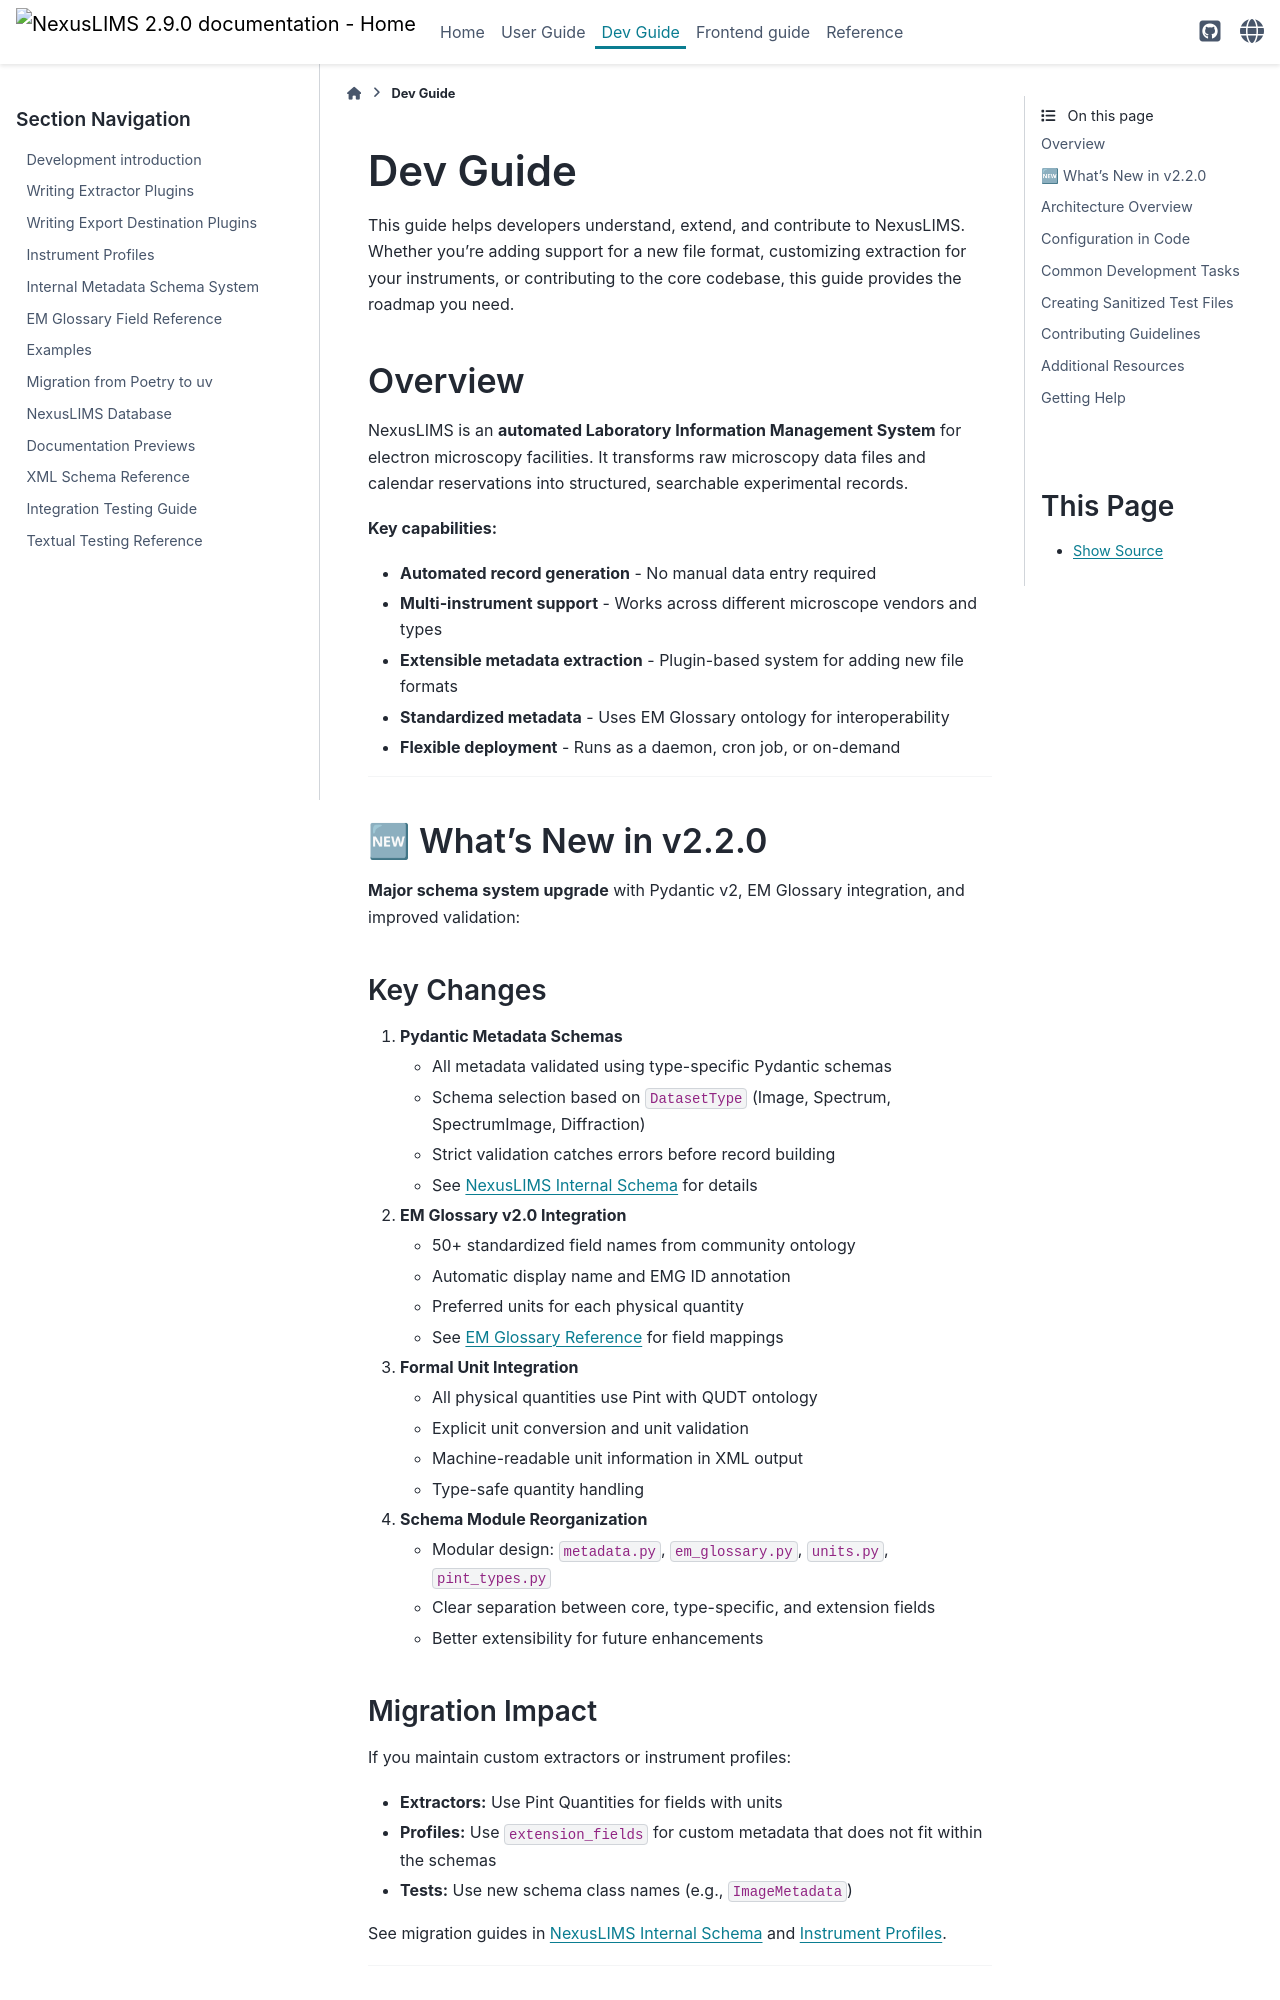

repository: datasophos/NexusLIMS · page: 2.9.0/dev_guide.html · generator: sphinx

(dev_guide)=
# Dev Guide

This guide helps developers understand, extend, and contribute to NexusLIMS. Whether you're adding support for a new file format, customizing extraction for your instruments, or contributing to the core codebase, this guide provides the roadmap you need.

## Overview

NexusLIMS is an **automated Laboratory Information Management System** for electron microscopy facilities. It transforms raw microscopy data files and calendar reservations into structured, searchable experimental records.

**Key capabilities:**
- **Automated record generation** - No manual data entry required
- **Multi-instrument support** - Works across different microscope vendors and types
- **Extensible metadata extraction** - Plugin-based system for adding new file formats
- **Standardized metadata** - Uses EM Glossary ontology for interoperability
- **Flexible deployment** - Runs as a daemon, cron job, or on-demand

---

## 🆕 What's New in v2.2.0

**Major schema system upgrade** with Pydantic v2, EM Glossary integration, and improved validation:

### Key Changes

1. **Pydantic Metadata Schemas**
   - All metadata validated using type-specific Pydantic schemas
   - Schema selection based on `DatasetType` (Image, Spectrum, SpectrumImage, Diffraction)
   - Strict validation catches errors before record building
   - See [NexusLIMS Internal Schema](dev_guide/nexuslims_internal_schema.md) for details

2. **EM Glossary v2.0 Integration**
   - 50+ standardized field names from community ontology
   - Automatic display name and EMG ID annotation
   - Preferred units for each physical quantity
   - See [EM Glossary Reference](dev_guide/em_glossary_reference.md) for field mappings

3. **Formal Unit Integration**
   - All physical quantities use Pint with QUDT ontology
   - Explicit unit conversion and unit validation
   - Machine-readable unit information in XML output
   - Type-safe quantity handling

4. **Schema Module Reorganization**
   - Modular design: `metadata.py`, `em_glossary.py`, `units.py`, `pint_types.py`
   - Clear separation between core, type-specific, and extension fields
   - Better extensibility for future enhancements

### Migration Impact

If you maintain custom extractors or instrument profiles:
- **Extractors:** Use Pint Quantities for fields with units
- **Profiles:** Use `extension_fields` for custom metadata that does not fit within the schemas
- **Tests:** Use new schema class names (e.g., `ImageMetadata`)

See migration guides in [NexusLIMS Internal Schema](dev_guide/nexuslims_internal_schema.md) and [Instrument Profiles](dev_guide/instrument_profiles.md).

---
